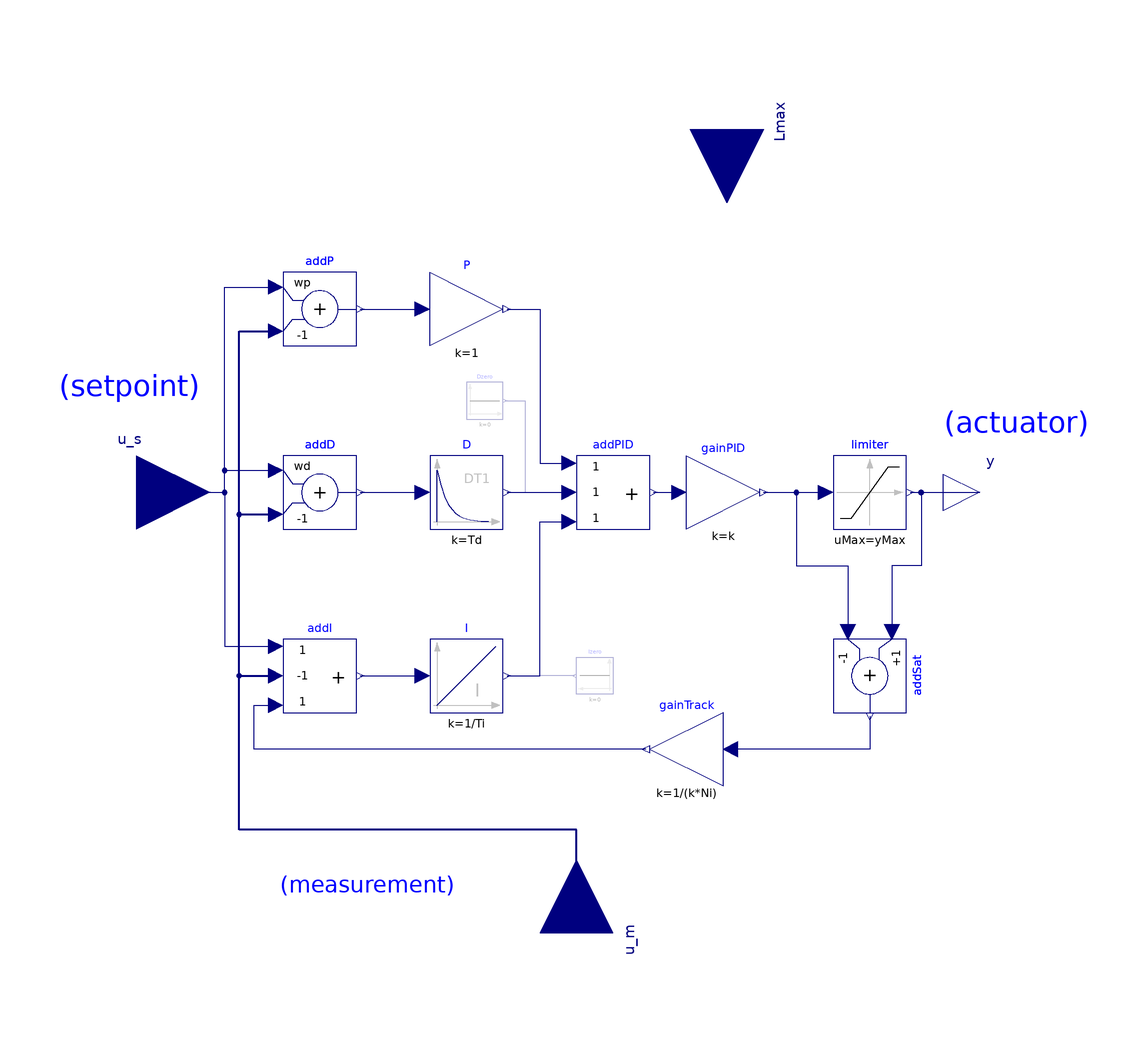

The component connection diagram of the Modelica model below, drawn from its own Placement and Line annotations.

block LimPID_varyGain
    "P, PI, PD, and PID controller with limited output, anti-windup compensation and setpoint weighting"
      import Modelica.Blocks.Types.InitPID;
      import Modelica.Blocks.Types.SimpleController;
      extends Modelica.Blocks.Interfaces.SVcontrol;
      output Real controlError = u_s - u_m
      "Control error (set point - measurement)";

      parameter Modelica.Blocks.Types.SimpleController controllerType=
             Modelica.Blocks.Types.SimpleController.PID "Type of controller";

      //-------------------------------------------------------------------
       parameter Real k(min=0, unit="1") = 1/Lmax "Gain of controller";
      //-------------------------------------------------------------------

      parameter SI.Time Ti(min=Modelica.Constants.small, start=0.5)
      "Time constant of Integrator block"
         annotation(Dialog(enable=controllerType==SimpleController.PI or
                                  controllerType==SimpleController.PID));
      parameter SI.Time Td(min=0, start=0.1)
      "Time constant of Derivative block"
           annotation(Dialog(enable=controllerType==SimpleController.PD or
                                    controllerType==SimpleController.PID));
      parameter Real yMax(start=1) "Upper limit of output";
      parameter Real yMin=-yMax "Lower limit of output";
      parameter Real wp(min=0) = 1
      "Set-point weight for Proportional block (0..1)";
      parameter Real wd(min=0) = 0
      "Set-point weight for Derivative block (0..1)"
           annotation(Dialog(enable=controllerType==SimpleController.PD or
                                    controllerType==SimpleController.PID));
      parameter Real Ni(min=100*Modelica.Constants.eps) = 0.9
      "Ni*Ti is time constant of anti-windup compensation"
         annotation(Dialog(enable=controllerType==SimpleController.PI or
                                  controllerType==SimpleController.PID));
      parameter Real Nd(min=100*Modelica.Constants.eps) = 10
      "The higher Nd, the more ideal the derivative block"
           annotation(Dialog(enable=controllerType==SimpleController.PD or
                                    controllerType==SimpleController.PID));
      parameter Modelica.Blocks.Types.InitPID initType= Modelica.Blocks.Types.InitPID.DoNotUse_InitialIntegratorState
      "Type of initialization (1: no init, 2: steady state, 3: initial state, 4: initial output)"
                                         annotation(Evaluate=true,
          Dialog(group="Initialization"));
      parameter Boolean limitsAtInit = true
      "= false, if limits are ignored during initializiation"
        annotation(Evaluate=true, Dialog(group="Initialization",
                           enable=controllerType==SimpleController.PI or
                                  controllerType==SimpleController.PID));
      parameter Real xi_start=0
      "Initial or guess value value for integrator output (= integrator state)"
        annotation (Dialog(group="Initialization",
                    enable=controllerType==SimpleController.PI or
                           controllerType==SimpleController.PID));
      parameter Real xd_start=0
      "Initial or guess value for state of derivative block"
        annotation (Dialog(group="Initialization",
                             enable=controllerType==SimpleController.PD or
                                    controllerType==SimpleController.PID));
      parameter Real y_start=0 "Initial value of output"
        annotation(Dialog(enable=initType == InitPID.InitialOutput, group=
              "Initialization"));

      Modelica.Blocks.Math.Add addP(k1=wp, k2=-1)
        annotation (Placement(transformation(extent={{-80,40},{-60,60}}, rotation=
               0)));
      Modelica.Blocks.Math.Add addD(k1=wd, k2=-1) if with_D
        annotation (Placement(transformation(extent={{-80,-10},{-60,10}},
              rotation=0)));
      Modelica.Blocks.Math.Gain P(k=1)
                         annotation (Placement(transformation(extent={{-40,40},{
                -20,60}}, rotation=0)));
      Modelica.Blocks.Continuous.Integrator I(
        k=1/Ti,
        y_start=xi_start,
        initType=if initType == InitPID.SteadyState then InitPID.SteadyState else
            if initType == InitPID.InitialState or initType == InitPID.DoNotUse_InitialIntegratorState
             then InitPID.InitialState else InitPID.NoInit) if with_I
        annotation (Placement(transformation(extent={{-40,-60},{-20,-40}},
              rotation=0)));
      Modelica.Blocks.Continuous.Derivative D(
        k=Td,
        T=max([Td/Nd,1.e-14]),
        x_start=xd_start,
        initType=if initType == InitPID.SteadyState or initType == InitPID.InitialOutput
             then InitPID.SteadyState else if initType == InitPID.InitialState
             then InitPID.InitialState else InitPID.NoInit) if with_D
        annotation (Placement(transformation(extent={{-40,-10},{-20,10}},
              rotation=0)));
      Modelica.Blocks.Math.Gain gainPID(k=k)
                                    annotation (Placement(transformation(extent={
                {30,-10},{50,10}}, rotation=0)));
      Modelica.Blocks.Math.Add3 addPID
                              annotation (Placement(transformation(
              extent={{0,-10},{20,10}}, rotation=0)));
      Modelica.Blocks.Math.Add3 addI(k2=-1) if with_I
                                             annotation (Placement(
            transformation(extent={{-80,-60},{-60,-40}}, rotation=0)));
      Modelica.Blocks.Math.Add addSat(k1=+1, k2=-1) if with_I
        annotation (Placement(transformation(
            origin={80,-50},
            extent={{-10,-10},{10,10}},
            rotation=270)));
      Modelica.Blocks.Math.Gain gainTrack(k=1/(k*Ni)) if with_I
        annotation (Placement(transformation(extent={{40,-80},{20,-60}}, rotation=
               0)));
      Modelica.Blocks.Nonlinear.Limiter limiter(
        uMax=yMax,
        uMin=yMin,
        limitsAtInit=limitsAtInit)
        annotation (Placement(transformation(extent={{70,-10},{90,10}}, rotation=
                0)));
  protected
      parameter Boolean with_I = controllerType==SimpleController.PI or
                                 controllerType==SimpleController.PID annotation(Evaluate=true, HideResult=true);
      parameter Boolean with_D = controllerType==SimpleController.PD or
                                 controllerType==SimpleController.PID annotation(Evaluate=true, HideResult=true);
  public
      Modelica.Blocks.Sources.Constant Dzero(k=0) if not with_D
        annotation (Placement(transformation(extent={{-30,20},{-20,30}}, rotation=
               0)));
      Modelica.Blocks.Sources.Constant Izero(k=0) if not with_I
        annotation (Placement(transformation(extent={{10,-55},{0,-45}}, rotation=
                0)));
      Modelica.Blocks.Interfaces.RealInput
                Lmax "Lmax"
        annotation (Placement(transformation(extent={{-20,-20},{20,20}},
            rotation=270,
            origin={41,99}), iconTransformation(
            extent={{-20,-20},{20,20}},
            rotation=90,
            origin={-81,-120})));
    initial equation
      if initType==InitPID.InitialOutput then
         y = y_start;
      end if;
    equation
      assert(yMax >= yMin, "LimPID: Limits must be consistent. However, yMax (=" + String(yMax) +
                           ") < yMin (=" + String(yMin) + ")");
      if initType == InitPID.InitialOutput and (y_start < yMin or y_start > yMax) then
          Modelica.Utilities.Streams.error("LimPID: Start value y_start (=" + String(y_start) +
             ") is outside of the limits of yMin (=" + String(yMin) +") and yMax (=" + String(yMax) + ")");
      end if;
      assert(limitsAtInit or not limitsAtInit and y >= yMin and y <= yMax,
             "LimPID: During initialization the limits have been switched off.\n" +
             "After initialization, the output y (=" + String(y) +
             ") is outside of the limits of yMin (=" + String(yMin) +") and yMax (=" + String(yMax) + ")");

      connect(u_s, addP.u1) annotation (Line(points={{-120,0},{-96,0},{-96,56},{
              -82,56}}, color={0,0,127}));
      connect(u_s, addD.u1) annotation (Line(points={{-120,0},{-96,0},{-96,6},{
              -82,6}}, color={0,0,127}));
      connect(u_s, addI.u1) annotation (Line(points={{-120,0},{-96,0},{-96,-42},{
              -82,-42}}, color={0,0,127}));
      connect(addP.y, P.u) annotation (Line(points={{-59,50},{-42,50}}, color={0,
              0,127}));
      connect(addD.y, D.u)
        annotation (Line(points={{-59,0},{-42,0}}, color={0,0,127}));
      connect(addI.y, I.u) annotation (Line(points={{-59,-50},{-42,-50}}, color={
              0,0,127}));
      connect(P.y, addPID.u1) annotation (Line(points={{-19,50},{-10,50},{-10,8},
              {-2,8}}, color={0,0,127}));
      connect(D.y, addPID.u2)
        annotation (Line(points={{-19,0},{-2,0}}, color={0,0,127}));
      connect(I.y, addPID.u3) annotation (Line(points={{-19,-50},{-10,-50},{-10,
              -8},{-2,-8}}, color={0,0,127}));
      connect(addPID.y, gainPID.u)
        annotation (Line(points={{21,0},{28,0}}, color={0,0,127}));
      connect(gainPID.y, addSat.u2) annotation (Line(points={{51,0},{60,0},{60,
              -20},{74,-20},{74,-38}}, color={0,0,127}));
      connect(gainPID.y, limiter.u)
        annotation (Line(points={{51,0},{68,0}}, color={0,0,127}));
      connect(limiter.y, addSat.u1) annotation (Line(points={{91,0},{94,0},{94,
              -20},{86,-20},{86,-38}}, color={0,0,127}));
      connect(limiter.y, y)
        annotation (Line(points={{91,0},{110,0}}, color={0,0,127}));
      connect(addSat.y, gainTrack.u) annotation (Line(points={{80,-61},{80,-70},{
              42,-70}}, color={0,0,127}));
      connect(gainTrack.y, addI.u3) annotation (Line(points={{19,-70},{-88,-70},{
              -88,-58},{-82,-58}}, color={0,0,127}));
      connect(u_m, addP.u2) annotation (Line(
          points={{0,-120},{0,-92},{-92,-92},{-92,44},{-82,44}},
          color={0,0,127},
          thickness=0.5));
      connect(u_m, addD.u2) annotation (Line(
          points={{0,-120},{0,-92},{-92,-92},{-92,-6},{-82,-6}},
          color={0,0,127},
          thickness=0.5));
      connect(u_m, addI.u2) annotation (Line(
          points={{0,-120},{0,-92},{-92,-92},{-92,-50},{-82,-50}},
          color={0,0,127},
          thickness=0.5));
      connect(Dzero.y, addPID.u2) annotation (Line(points={{-19.5,25},{-14,25},{
              -14,0},{-2,0}}, color={0,0,127}));
      connect(Izero.y, addPID.u3) annotation (Line(points={{-0.5,-50},{-10,-50},{
              -10,-8},{-2,-8}}, color={0,0,127}));
      annotation (defaultComponentName="PID",
        Icon(coordinateSystem(
            preserveAspectRatio=false,
            extent={{-100,-100},{100,100}},
            grid={1,1}), graphics={
            Line(points={{-80,78},{-80,-90}}, color={192,192,192}),
            Polygon(
              points={{-80,90},{-88,68},{-72,68},{-80,90}},
              lineColor={192,192,192},
              fillColor={192,192,192},
              fillPattern=FillPattern.Solid),
            Line(points={{-90,-80},{82,-80}}, color={192,192,192}),
            Polygon(
              points={{90,-80},{68,-72},{68,-88},{90,-80}},
              lineColor={192,192,192},
              fillColor={192,192,192},
              fillPattern=FillPattern.Solid),
            Line(points={{-80,-80},{-80,50},{-80,-20},{30,60},{80,60}}, color={0,
                  0,127}),
            Text(
              extent={{-20,-20},{80,-60}},
              lineColor={192,192,192},
              textString="PID"),
            Text(
              extent={{-168,-129},{-98,-144}},
              lineColor={0,0,255},
              textString="Lmax
")}),   Documentation(info="<HTML>
<p>
Via parameter <b>controllerType</b> either <b>P</b>, <b>PI</b>, <b>PD</b>,
or <b>PID</b> can be selected. If, e.g., PI is selected, all components belonging to the
D-part are removed from the block (via conditional declarations).
The example model
<a href=\"modelica://Modelica.Blocks.Examples.PID_Controller\">Modelica.Blocks.Examples.PID_Controller</a>
demonstrates the usage of this controller.
Several practical aspects of PID controller design are incorporated
according to chapter 3 of the book:
</p>

<dl>
<dt>&Aring;str&ouml;m K.J., and H&auml;gglund T.:</dt>
<dd> <b>PID Controllers: Theory, Design, and Tuning</b>.
     Instrument Society of America, 2nd edition, 1995.
</dd>
</dl>

<p>
Besides the additive <b>proportional, integral</b> and <b>derivative</b>
part of this controller, the following features are present:
</p>
<ul>
<li> The output of this controller is limited. If the controller is
     in its limits, anti-windup compensation is activated to drive
     the integrator state to zero. </li>
<li> The high-frequency gain of the derivative part is limited
     to avoid excessive amplification of measurement noise.</li>
<li> Setpoint weighting is present, which allows to weight
     the setpoint in the proportional and the derivative part
     independantly from the measurement. The controller will respond
     to load disturbances and measurement noise independantly of this setting
     (parameters wp, wd). However, setpoint changes will depend on this
     setting. For example, it is useful to set the setpoint weight wd
     for the derivative part to zero, if steps may occur in the
     setpoint signal.</li>
</ul>

<p>
The parameters of the controller can be manually adjusted by performing
simulations of the closed loop system (= controller + plant connected
together) and using the following strategy:
</p>

<ol>
<li> Set very large limits, e.g., yMax = Modelica.Constants.inf</li>
<li> Select a <b>P</b>-controller and manually enlarge parameter <b>k</b>
     (the total gain of the controller) until the closed-loop response
     cannot be improved any more.</li>
<li> Select a <b>PI</b>-controller and manually adjust parameters
     <b>k</b> and <b>Ti</b> (the time constant of the integrator).
     The first value of Ti can be selected, such that it is in the
     order of the time constant of the oscillations occuring with
     the P-controller. If, e.g., vibrations in the order of T=10 ms
     occur in the previous step, start with Ti=0.01 s.</li>
<li> If you want to make the reaction of the control loop faster
     (but probably less robust against disturbances and measurement noise)
     select a <b>PID</b>-Controller and manually adjust parameters
     <b>k</b>, <b>Ti</b>, <b>Td</b> (time constant of derivative block).</li>
<li> Set the limits yMax and yMin according to your specification.</li>
<li> Perform simulations such that the output of the PID controller
     goes in its limits. Tune <b>Ni</b> (Ni*Ti is the time constant of
     the anti-windup compensation) such that the input to the limiter
     block (= limiter.u) goes quickly enough back to its limits.
     If Ni is decreased, this happens faster. If Ni=infinity, the
     anti-windup compensation is switched off and the controller works bad.</li>
</ol>

<p>
<b>Initialization</b>
</p>

<p>
This block can be initialized in different
ways controlled by parameter <b>initType</b>. The possible
values of initType are defined in
<a href=\"modelica://Modelica.Blocks.Types.InitPID\">Modelica.Blocks.Types.InitPID</a>.
This type is identical to
<a href=\"modelica://Modelica.Blocks.Types.Init\">Types.Init</a>,
with the only exception that the additional option
<b>DoNotUse_InitialIntegratorState</b> is added for
backward compatibility reasons (= integrator is initialized with
InitialState whereas differential part is initialized with
NoInit which was the initialization in version 2.2 of the Modelica
standard library).
</p>

<p>
Based on the setting of initType, the integrator (I) and derivative (D)
blocks inside the PID controller are initialized according to the following table:
</p>

<table border=1 cellspacing=0 cellpadding=2>
  <tr><td valign=\"top\"><b>initType</b></td>
      <td valign=\"top\"><b>I.initType</b></td>
      <td valign=\"top\"><b>D.initType</b></td></tr>

  <tr><td valign=\"top\"><b>NoInit</b></td>
      <td valign=\"top\">NoInit</td>
      <td valign=\"top\">NoInit</td></tr>

  <tr><td valign=\"top\"><b>SteadyState</b></td>
      <td valign=\"top\">SteadyState</td>
      <td valign=\"top\">SteadyState</td></tr>

  <tr><td valign=\"top\"><b>InitialState</b></td>
      <td valign=\"top\">InitialState</td>
      <td valign=\"top\">InitialState</td></tr>

  <tr><td valign=\"top\"><b>InitialOutput</b><br>
          and initial equation: y = y_start</td>
      <td valign=\"top\">NoInit</td>
      <td valign=\"top\">SteadyState</td></tr>

  <tr><td valign=\"top\"><b>DoNotUse_InitialIntegratorState</b></td>
      <td valign=\"top\">InitialState</td>
      <td valign=\"top\">NoInit</td></tr>
</table>

<p>
In many cases, the most useful initial condition is
<b>SteadyState</b> because initial transients are then no longer
present. If initType = InitPID.SteadyState, then in some
cases difficulties might occur. The reason is the
equation of the integrator:
</p>

<pre>
   <b>der</b>(y) = k*u;
</pre>

<p>
The steady state equation \"der(x)=0\" leads to the condition that the input u to the
integrator is zero. If the input u is already (directly or indirectly) defined
by another initial condition, then the initialization problem is <b>singular</b>
(has none or infinitely many solutions). This situation occurs often
for mechanical systems, where, e.g., u = desiredSpeed - measuredSpeed and
since speed is both a state and a derivative, it is natural to
initialize it with zero. As sketched this is, however, not possible.
The solution is to not initialize u_m or the variable that is used
to compute u_m by an algebraic equation.
</p>

<p>
If parameter <b>limitAtInit</b> = <b>false</b>, the limits at the
output of this controller block are removed from the initialization problem which
leads to a much simpler equation system. After initialization has been
performed, it is checked via an assert whether the output is in the
defined limits. For backward compatibility reasons
<b>limitAtInit</b> = <b>true</b>. In most cases it is best
to use <b>limitAtInit</b> = <b>false</b>.
</p>
</HTML>
"),     Diagram(coordinateSystem(
            preserveAspectRatio=false,
            extent={{-100,-100},{100,100}},
            grid={1,1}), graphics));
    end LimPID_varyGain;